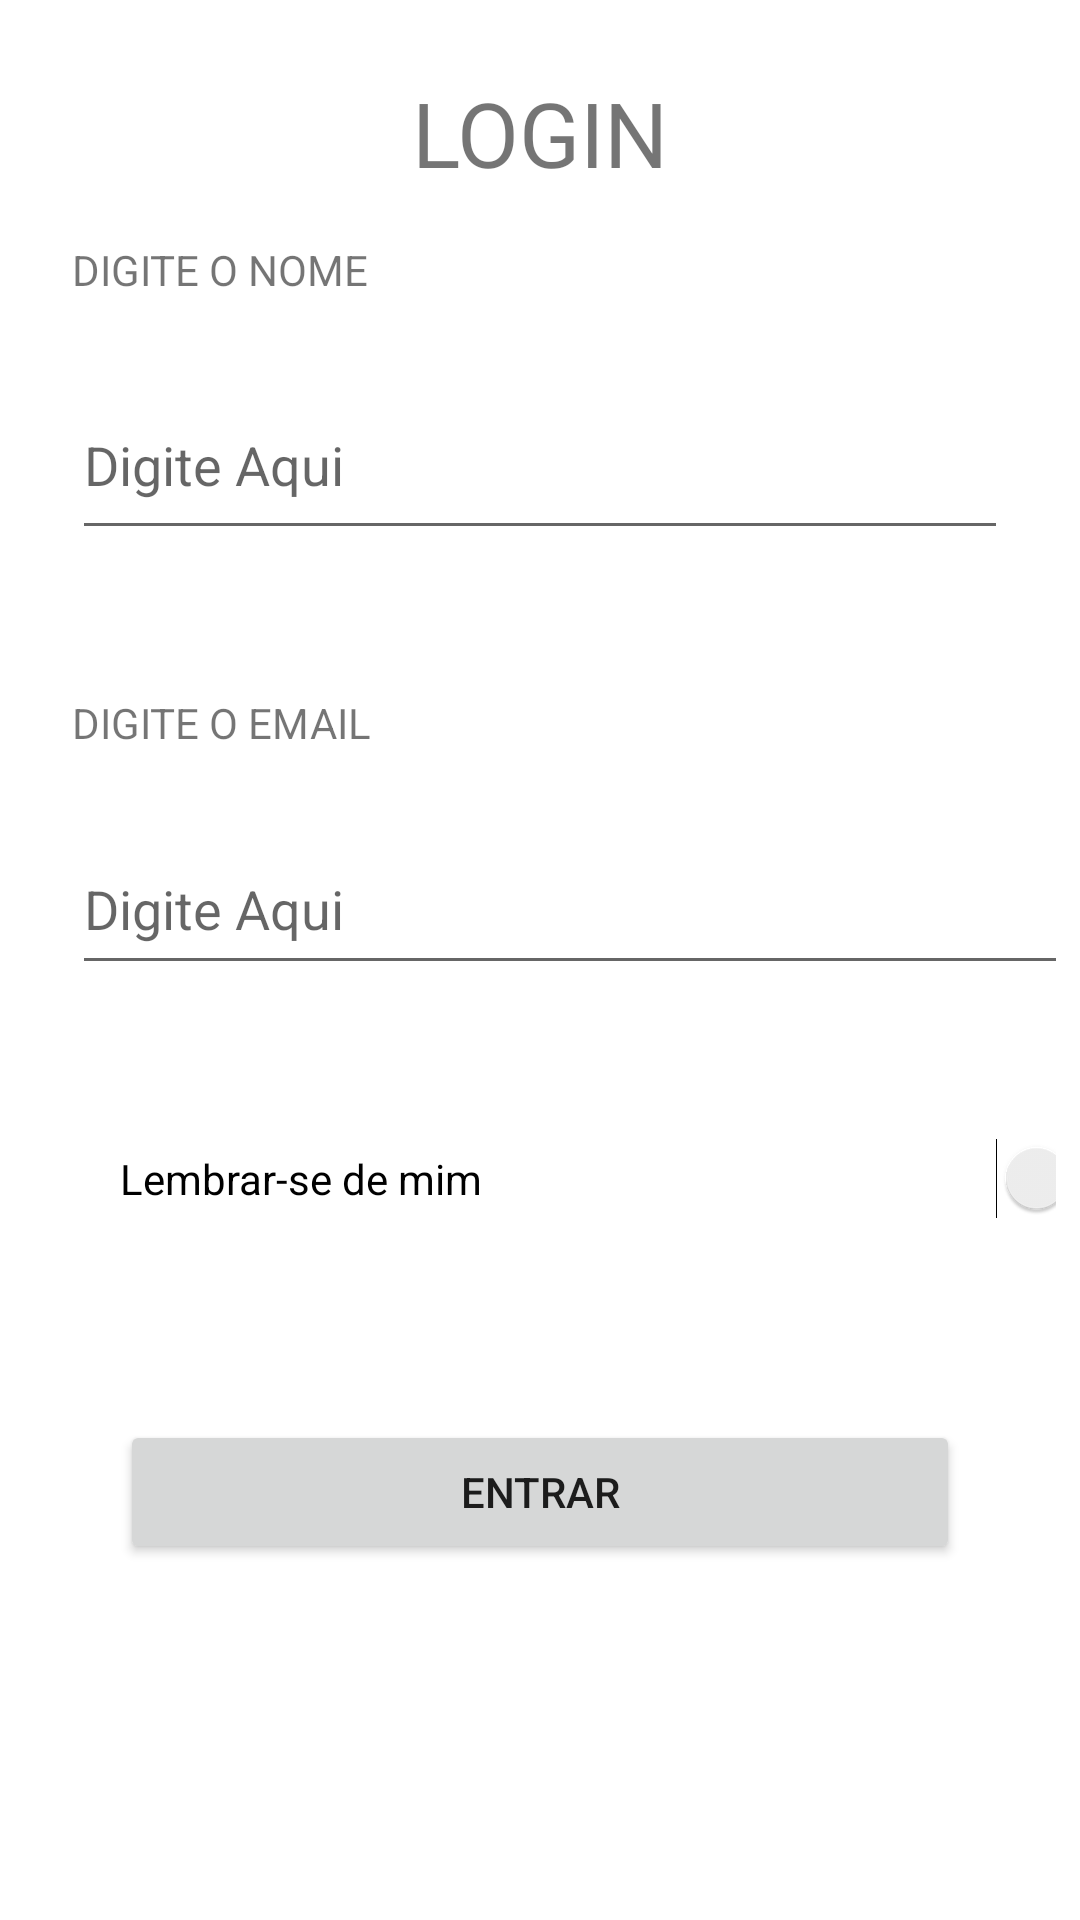

Android layout source for this screen:
<!-- AndroidManifest.xml: application theme Theme.Agendinha3 -->
<!-- res/layout/login.xml -->
<?xml version="1.0" encoding="utf-8"?>
<androidx.constraintlayout.widget.ConstraintLayout xmlns:android="http://schemas.android.com/apk/res/android"
    xmlns:app="http://schemas.android.com/apk/res-auto"
    xmlns:tools="http://schemas.android.com/tools"
    android:layout_width="match_parent"
    android:layout_height="match_parent"

    tools:context="login">

    <ScrollView
        android:layout_width="0dp"
        android:layout_height="0dp"
        android:layout_marginStart="8dp"
        android:layout_marginTop="8dp"
        android:layout_marginEnd="8dp"
        android:layout_marginBottom="8dp"
        app:layout_constraintBottom_toBottomOf="parent"
        app:layout_constraintEnd_toEndOf="parent"
        app:layout_constraintStart_toStartOf="parent"
        app:layout_constraintTop_toTopOf="parent">

        <LinearLayout
            android:layout_width="match_parent"
            android:layout_height="wrap_content"
            android:orientation="vertical" >


            <TextView
                android:id="@+id/txtView2"
                android:layout_width="match_parent"
                android:layout_height="wrap_content"
                android:layout_marginStart="16dp"
                android:layout_marginTop="16dp"
                android:layout_marginEnd="16dp"
                android:text="LOGIN"
                android:textSize="30dp"
                android:gravity="center"/>

            <TextView
                android:id="@+id/textView"
                android:layout_width="match_parent"
                android:layout_height="wrap_content"
                android:layout_marginStart="16dp"
                android:layout_marginTop="16dp"
                android:layout_marginEnd="16dp"
                android:text="DIGITE O NOME" />

            <EditText
                android:id="@+id/EdNome"
                android:layout_width="match_parent"
                android:layout_height="60dp"
                android:layout_marginStart="16dp"
                android:layout_marginTop="24dp"
                android:layout_marginEnd="16dp"
                android:ems="10"
                android:hint="@string/teste"
                android:inputType="textPersonName" />

            <TextView
                android:id="@+id/textView3"
                android:layout_width="match_parent"
                android:layout_height="wrap_content"
                android:layout_marginStart="16dp"
                android:layout_marginTop="48dp"
                android:layout_marginEnd="16dp"
                android:text="DIGITE O EMAIL" />

            <EditText
                android:id="@+id/EdEmail"
                android:layout_width="383dp"
                android:layout_height="54dp"
                android:layout_marginStart="16dp"
                android:layout_marginTop="24dp"
                android:layout_marginEnd="16dp"
                android:ems="10"
                android:hint="@string/teste"
                android:inputType="textPersonName" />

            <Switch
                android:id="@+id/MSG"
                android:layout_width="346dp"
                android:layout_height="65dp"
                android:layout_marginStart="32dp"
                android:layout_marginTop="32dp"
                android:layout_marginEnd="32dp"
                android:text="Lembrar-se de mim" />

            <Button
                android:id="@+id/BtAdd"
                android:layout_width="match_parent"
                android:layout_height="wrap_content"
                android:layout_marginStart="32dp"
                android:layout_marginTop="48dp"
                android:layout_marginEnd="32dp"
                android:onClick="adiciona"
                android:text="Entrar" />

        </LinearLayout>
    </ScrollView>

</androidx.constraintlayout.widget.ConstraintLayout>
<!-- resources referenced by this layout -->
<resources>
  <string name="teste">Digite Aqui</string>
  <style name="Theme.Agendinha3" parent="Theme.MaterialComponents.DayNight.DarkActionBar">
          
          <item name="colorPrimary">@color/purple_500</item>
          <item name="colorPrimaryVariant">@color/purple_700</item>
          <item name="colorOnPrimary">@color/white</item>
          
          <item name="colorSecondary">@color/teal_200</item>
          <item name="colorSecondaryVariant">@color/teal_700</item>
          <item name="colorOnSecondary">@color/black</item>
          
          <item name="android:statusBarColor" tools:targetApi="l">?attr/colorPrimaryVariant</item>
          
      </style>
  <!-- not gathered from this repository: default colours our renderer supplied (Android Studio template values) -->
  <color name="purple_500">#FF6200EE</color>
  <color name="purple_700">#FF3700B3</color>
  <color name="teal_200">#FF03DAC5</color>
  <color name="teal_700">#FF018786</color>
  <color name="black">#FF000000</color>
  <color name="white">#FFFFFFFF</color>
</resources>
